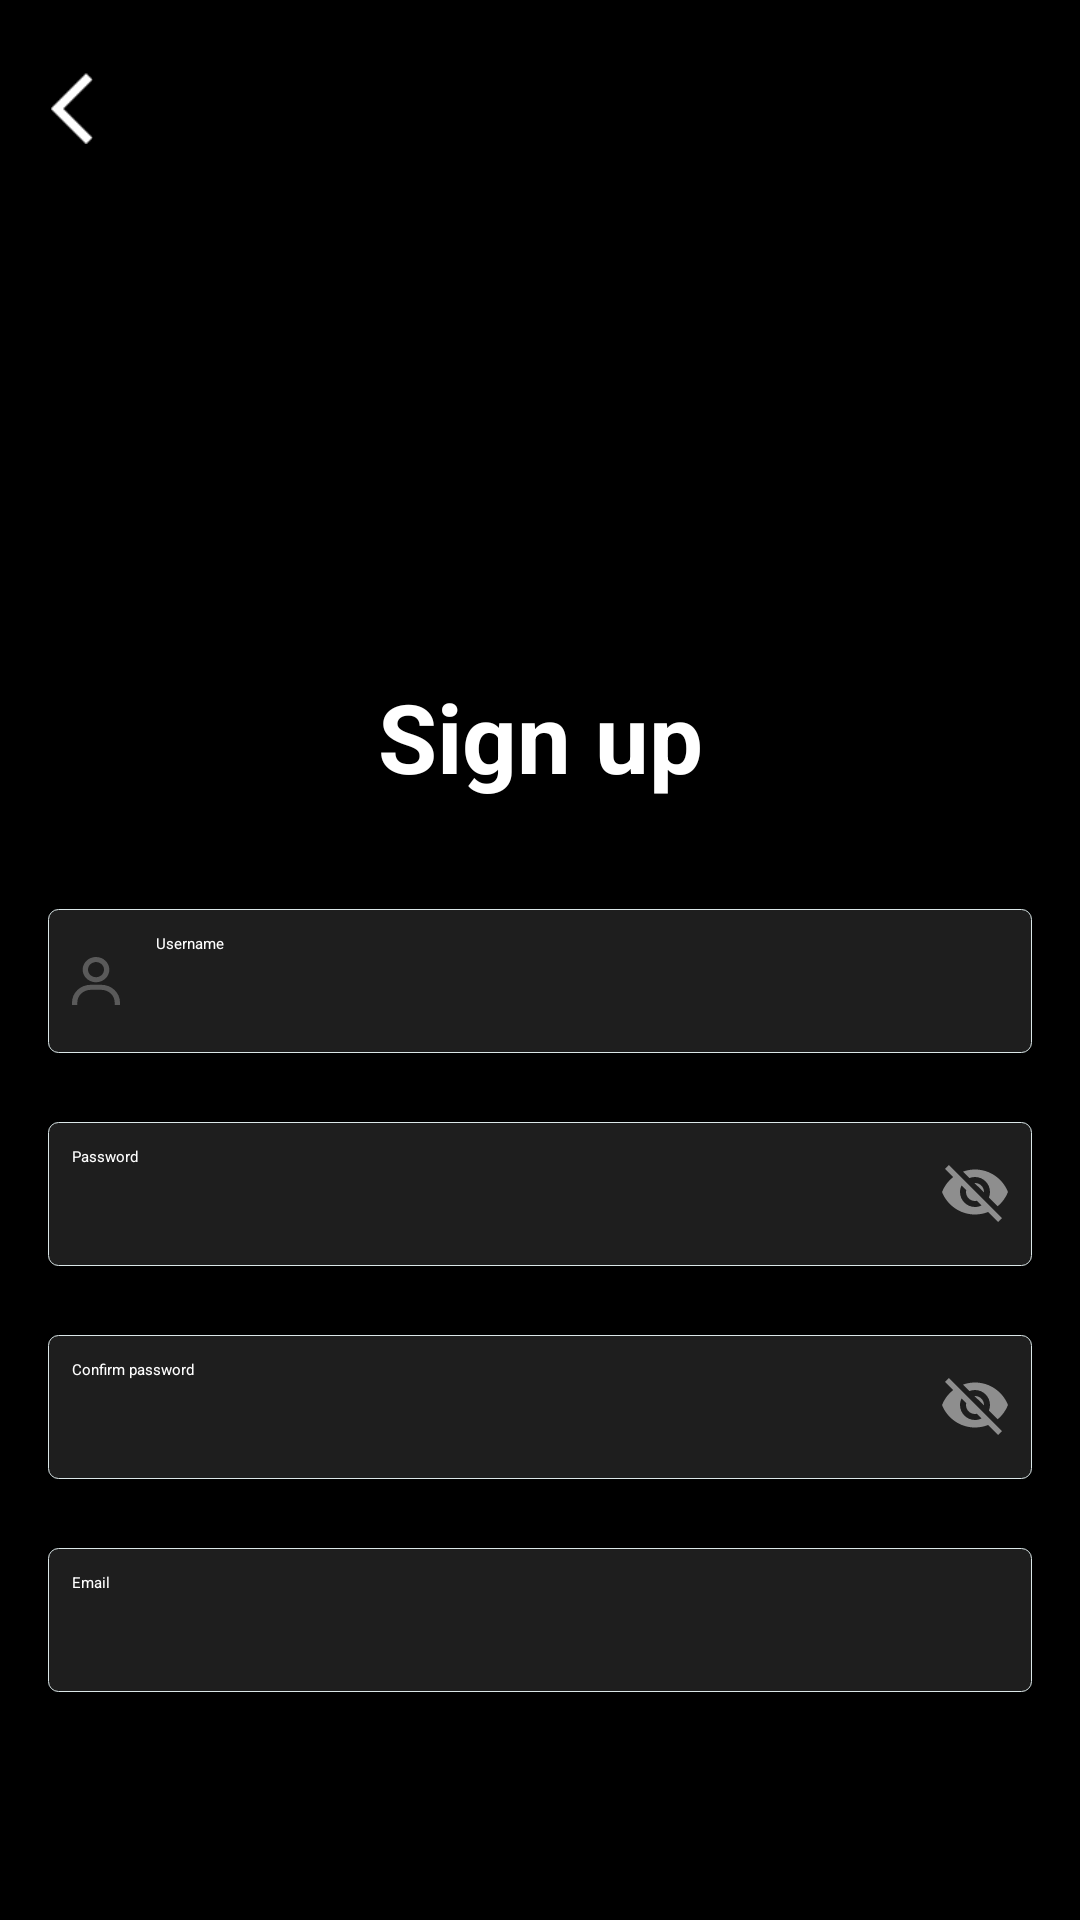

Reconstruct the res/layout file that produces this screen, plus the resources it refers to.
<!-- AndroidManifest.xml: activity theme Base.Theme.haonv -->
<!-- res/layout/activity_signup.xml -->
<?xml version="1.0" encoding="utf-8"?>
<androidx.constraintlayout.widget.ConstraintLayout xmlns:android="http://schemas.android.com/apk/res/android"
    xmlns:app="http://schemas.android.com/apk/res-auto"
    android:id="@+id/signup"
    android:layout_width="match_parent"
    android:layout_height="match_parent"
    android:background="@color/bg_color"
    android:gravity="center"
    android:orientation="vertical">

    <ImageView
        android:id="@+id/ivtoSignin"
        android:layout_width="24dp"
        android:layout_height="24dp"
        android:layout_marginStart="12dp"
        android:layout_marginTop="24dp"
        android:src="@drawable/ic_signup_back"
        app:layout_constraintStart_toStartOf="parent"
        app:layout_constraintTop_toTopOf="parent" />

    <ImageView
        android:id="@+id/ivLogoSignup"
        android:layout_width="200dp"
        android:layout_height="200dp"
        android:src="@drawable/logo_primary"
        app:layout_constraintEnd_toEndOf="parent"
        app:layout_constraintStart_toStartOf="parent"
        app:layout_constraintTop_toTopOf="parent"

        />

    <TextView
        android:id="@+id/txtTitleSignup"
        android:layout_width="wrap_content"
        android:layout_height="wrap_content"
        android:layout_margin="24dp"
        android:text="@string/signup_title_text"
        android:textColor="@color/all_white"
        android:textSize="32sp"
        android:textStyle="bold"
        app:layout_constraintEnd_toEndOf="parent"
        app:layout_constraintStart_toStartOf="parent"
        app:layout_constraintTop_toBottomOf="@id/ivLogoSignup" />

    <EditText
        android:id="@+id/edtSignUpUsername"
        android:layout_width="0dp"
        android:layout_height="wrap_content"
        android:layout_marginHorizontal="16dp"
        android:layout_marginTop="36dp"
        android:background="@drawable/border_edittext"
        android:drawableStart="@drawable/ic_auth_username"
        android:drawablePadding="12dp"
        android:hint="@string/signup_username_field"
        android:minHeight="48dp"
        android:padding="8dp"
        android:textColor="@color/all_white"
        android:textColorHint="@color/all_white"
        app:layout_constraintEnd_toEndOf="parent"
        app:layout_constraintStart_toStartOf="parent"
        app:layout_constraintTop_toBottomOf="@+id/txtTitleSignup" />

    <TextView
        android:id="@+id/txtValidateSignUpUsername"
        android:layout_width="wrap_content"
        android:layout_height="wrap_content"
        android:layout_marginStart="16dp"
        android:textColor="@color/all_error_text"
        app:layout_constraintStart_toStartOf="@+id/edtSignUpUsername"
        app:layout_constraintTop_toBottomOf="@+id/edtSignUpUsername" />

    <EditText
        android:id="@+id/edtSignUpPassword"
        android:layout_width="0dp"
        android:layout_height="wrap_content"
        android:layout_marginHorizontal="16dp"
        android:layout_marginTop="16dp"
        android:background="@drawable/border_edittext"
        android:drawableStart="@drawable/ic_auth_password"
        android:drawableEnd="@drawable/ic_auth_password_invisible"
        android:drawablePadding="12dp"
        android:hint="@string/signup_password_field"
        android:minHeight="48dp"
        android:padding="8dp"
        android:textColor="@color/all_white"
        android:textColorHint="@color/all_white"
        app:layout_constraintEnd_toEndOf="parent"
        app:layout_constraintStart_toStartOf="parent"
        app:layout_constraintTop_toBottomOf="@+id/txtValidateSignUpUsername" />


    <TextView
        android:id="@+id/txtValidateSignUpPassword"
        android:layout_width="wrap_content"
        android:layout_height="wrap_content"
        android:layout_marginStart="16dp"
        android:textColor="@color/all_error_text"
        app:layout_constraintStart_toStartOf="@id/edtSignUpPassword"
        app:layout_constraintTop_toBottomOf="@id/edtSignUpPassword" />

    <EditText
        android:layout_marginTop="16dp"
        android:id="@+id/edtSignUpConfirmPassword"
        android:layout_width="0dp"
        android:layout_height="wrap_content"
        android:layout_marginHorizontal="16dp"
        android:layout_weight="1"
        android:background="@drawable/border_edittext"
        android:drawableStart="@drawable/ic_auth_password"
        android:drawableEnd="@drawable/ic_auth_password_invisible"
        android:drawablePadding="12dp"
        android:hint="@string/signup_confirm_password_field"
        android:minHeight="48dp"
        android:padding="8dp"

        android:textColor="@color/all_white"
        android:textColorHint="@color/all_white"
        app:layout_constraintEnd_toEndOf="parent"
        app:layout_constraintStart_toStartOf="parent"
        app:layout_constraintTop_toBottomOf="@id/txtValidateSignUpPassword" />


    <TextView
        android:id="@+id/txtValidateSignUpConfirmPassword"
        app:layout_constraintTop_toBottomOf="@id/edtSignUpConfirmPassword"
        app:layout_constraintStart_toStartOf="@id/edtSignUpConfirmPassword"
        android:layout_width="wrap_content"
        android:layout_height="wrap_content"
        android:layout_marginStart="16dp"
        android:textColor="@color/all_error_text" />

    <EditText
        android:layout_marginTop="16dp"
        app:layout_constraintTop_toBottomOf="@id/txtValidateSignUpConfirmPassword"
        app:layout_constraintStart_toStartOf="parent"
        app:layout_constraintEnd_toEndOf="parent"

        android:id="@+id/edtSignUpEmail"
        android:layout_width="0dp"
        android:layout_height="wrap_content"
        android:layout_weight="1"
        android:background="@drawable/border_edittext"
        android:drawableStart="@drawable/ic_auth_email"
        android:drawablePadding="12dp"
        android:layout_marginHorizontal="16dp"
        android:hint="@string/signup_email_field"
        android:minHeight="48dp"
        android:padding="8dp"
        android:textColor="@color/all_white"
        android:textColorHint="@color/all_white" />

    <TextView
        app:layout_constraintTop_toBottomOf="@+id/edtSignUpEmail"
        app:layout_constraintStart_toStartOf="@id/edtSignUpEmail"
        android:id="@+id/txtValidateSignUpEmail"
        android:layout_width="wrap_content"
        android:layout_height="wrap_content"
        android:layout_marginStart="16dp"
        android:textColor="@color/all_error_text" />

    <Button
        app:layout_constraintBottom_toBottomOf="parent"
        app:layout_constraintStart_toStartOf="parent"
        app:layout_constraintEnd_toEndOf="parent"
        android:layout_marginBottom="16dp"
        android:id="@+id/btnSignUp"
        android:layout_width="match_parent"
        android:layout_height="wrap_content"
        android:layout_marginHorizontal="16dp"
        android:layout_marginTop="80dp"
        android:backgroundTint="@color/primary_color"
        android:text="@string/signup_btn_text" />
</androidx.constraintlayout.widget.ConstraintLayout>
<!-- resources referenced by this layout -->
<resources>
  <color name="all_error_text">#FF0000</color>
  <color name="all_white">#FFFFFFFF</color>
  <color name="bg_color">#FF000000</color>
  <color name="primary_color">#06A0B5</color>
  <!-- drawable border_edittext (drawable) -->
  <shape xmlns:android="http://schemas.android.com/apk/res/android">
      
      <solid android:color="#1E1E1E" />
  
      
      <stroke
          android:width="0.2px"
          android:color="#DBE7E8" />
  
      
      <corners android:radius="10px" />
  </shape>
  <!-- drawable ic_auth_password_invisible (drawable) -->
  <vector xmlns:android="http://schemas.android.com/apk/res/android"
      android:width="22dp"
      android:height="19dp"
      android:viewportWidth="22"
      android:viewportHeight="19">
    <path
        android:pathData="M10.83,6L14,9.16V9C14,8.204 13.684,7.441 13.121,6.879C12.559,6.316 11.796,6 11,6H10.83ZM6.53,6.8L8.08,8.35C8.03,8.56 8,8.77 8,9C8,9.796 8.316,10.559 8.879,11.121C9.441,11.684 10.204,12 11,12C11.22,12 11.44,11.97 11.65,11.92L13.2,13.47C12.53,13.8 11.79,14 11,14C9.674,14 8.402,13.473 7.464,12.535C6.527,11.598 6,10.326 6,9C6,8.21 6.2,7.47 6.53,6.8ZM1,1.27L3.28,3.55L3.73,4C2.08,5.3 0.78,7 0,9C1.73,13.39 6,16.5 11,16.5C12.55,16.5 14.03,16.2 15.38,15.66L15.81,16.08L18.73,19L20,17.73L2.27,0M11,4C12.326,4 13.598,4.527 14.535,5.464C15.473,6.402 16,7.674 16,9C16,9.64 15.87,10.26 15.64,10.82L18.57,13.75C20.07,12.5 21.27,10.86 22,9C20.27,4.61 16,1.5 11,1.5C9.6,1.5 8.26,1.75 7,2.2L9.17,4.35C9.74,4.13 10.35,4 11,4Z"
        android:fillColor="#ffffff"
        android:fillAlpha="0.5"/>
  </vector>
  <!-- drawable ic_auth_username (drawable) -->
  <vector xmlns:android="http://schemas.android.com/apk/res/android"
      android:width="16dp"
      android:height="16dp"
      android:viewportWidth="16"
      android:viewportHeight="16">
    <path
        android:pathData="M8,0C7.121,0 6.262,0.247 5.531,0.71C4.8,1.172 4.23,1.83 3.894,2.599C3.557,3.369 3.469,4.215 3.641,5.032C3.812,5.849 4.236,6.599 4.857,7.188C5.479,7.777 6.271,8.178 7.133,8.34C7.995,8.503 8.889,8.419 9.701,8.101C10.513,7.782 11.207,7.242 11.695,6.55C12.184,5.857 12.444,5.043 12.444,4.211C12.444,3.094 11.976,2.023 11.143,1.233C10.309,0.444 9.179,0 8,0ZM8,6.737C7.473,6.737 6.957,6.589 6.518,6.311C6.08,6.033 5.738,5.639 5.536,5.177C5.334,4.716 5.282,4.208 5.385,3.718C5.487,3.228 5.741,2.777 6.114,2.424C6.487,2.071 6.962,1.83 7.48,1.733C7.997,1.635 8.533,1.685 9.02,1.877C9.508,2.068 9.924,2.392 10.217,2.807C10.51,3.222 10.667,3.711 10.667,4.211C10.667,4.881 10.386,5.523 9.886,5.997C9.386,6.471 8.707,6.737 8,6.737ZM16,16V15.158C16,13.594 15.344,12.095 14.178,10.99C13.011,9.884 11.428,9.263 9.778,9.263H6.222C4.572,9.263 2.989,9.884 1.822,10.99C0.656,12.095 0,13.594 0,15.158V16H1.778V15.158C1.778,14.041 2.246,12.97 3.08,12.181C3.913,11.391 5.043,10.947 6.222,10.947H9.778C10.957,10.947 12.087,11.391 12.92,12.181C13.754,12.97 14.222,14.041 14.222,15.158V16H16Z"
        android:fillColor="#ffffff"
        android:fillAlpha="0.27"/>
  </vector>
  <!-- drawable ic_signup_back: png bitmap (drawable, 220 bytes) -->
  <string name="signup_btn_text">Sign up</string>
  <string name="signup_confirm_password_field">Confirm password</string>
  <string name="signup_email_field">Email</string>
  <string name="signup_password_field">Password</string>
  <string name="signup_title_text">Sign up</string>
  <string name="signup_username_field">Username</string>
  <style name="Base.Theme.haonv" parent="Theme.Material3.DayNight.NoActionBar">
          
          
      </style>
</resources>
